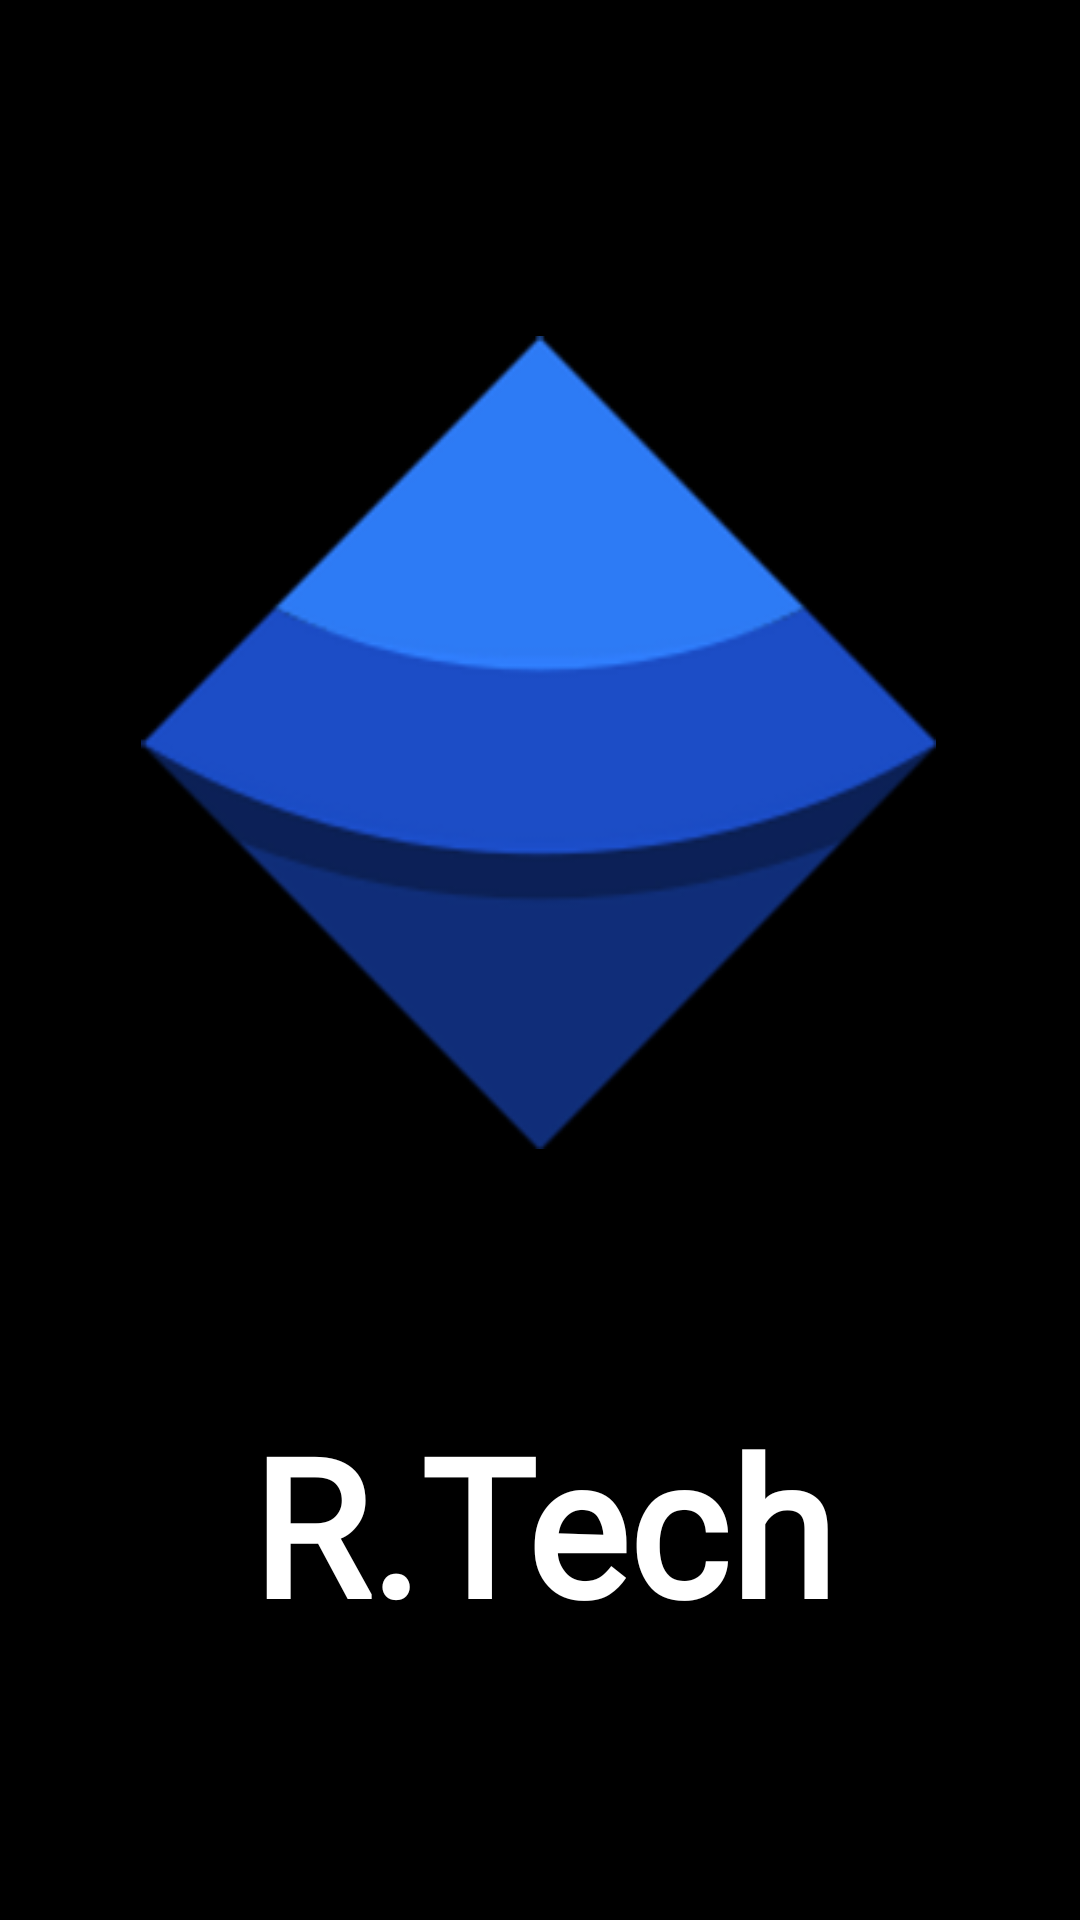

The Android layout XML behind this screen, and the referenced resources:
<!-- AndroidManifest.xml: application theme Theme.EmployeesApp2 -->
<!-- res/layout/activity_splash_screen.xml -->
<?xml version="1.0" encoding="utf-8"?>
<androidx.constraintlayout.widget.ConstraintLayout xmlns:android="http://schemas.android.com/apk/res/android"
    xmlns:app="http://schemas.android.com/apk/res-auto"
    xmlns:tools="http://schemas.android.com/tools"
    android:layout_width="match_parent"
    android:layout_height="match_parent"
    tools:context=".SplashScreen"
    android:background="@color/black">

    <ImageView
        android:id="@+id/imageView"
        android:layout_width="265dp"
        android:layout_height="271dp"
        android:layout_marginTop="112dp"
        android:background="@drawable/logo"
        app:layout_constraintEnd_toEndOf="parent"
        app:layout_constraintHorizontal_bias="0.495"
        app:layout_constraintStart_toStartOf="parent"
        app:layout_constraintTop_toTopOf="parent"
        />

    <TextView
        android:id="@+id/textView"
        android:layout_width="293dp"
        android:layout_height="88dp"
        android:layout_marginTop="72dp"
        android:fontFamily="@font/roboto_medium"
        android:text="@string/r_tech"
        android:textAlignment="center"
        android:textColor="@color/white"
        android:textSize="64sp"
        android:textStyle="bold"
        app:layout_constraintBottom_toBottomOf="parent"
        app:layout_constraintEnd_toEndOf="@+id/imageView"
        app:layout_constraintHorizontal_bias="0.464"
        app:layout_constraintStart_toStartOf="@+id/imageView"
        app:layout_constraintTop_toBottomOf="@+id/imageView"
        app:layout_constraintVertical_bias="0.106" />
</androidx.constraintlayout.widget.ConstraintLayout>
<!-- resources referenced by this layout -->
<resources>
  <color name="black">#FF000000</color>
  <color name="white">#FFFFFFFF</color>
  <!-- drawable logo: png bitmap (drawable-v24, 16318 bytes) -->
  <string name="r_tech">R.Tech</string>
  <style name="Theme.EmployeesApp2" parent="Theme.MaterialComponents.DayNight.DarkActionBar">
          
          <item name="colorPrimary">@color/purple_500</item>
          <item name="colorPrimaryVariant">@color/purple_700</item>
          <item name="colorOnPrimary">@color/white</item>
          
          <item name="colorSecondary">@color/teal_200</item>
          <item name="colorSecondaryVariant">@color/teal_700</item>
          <item name="colorOnSecondary">@color/black</item>
          
          <item name="android:statusBarColor" tools:targetApi="l">?attr/colorPrimaryVariant</item>
          
      </style>
  <color name="purple_500">#FF6200EE</color>
  <color name="purple_700">#FF3700B3</color>
  <color name="teal_200">#FF03DAC5</color>
  <color name="teal_700">#FF018786</color>
</resources>
